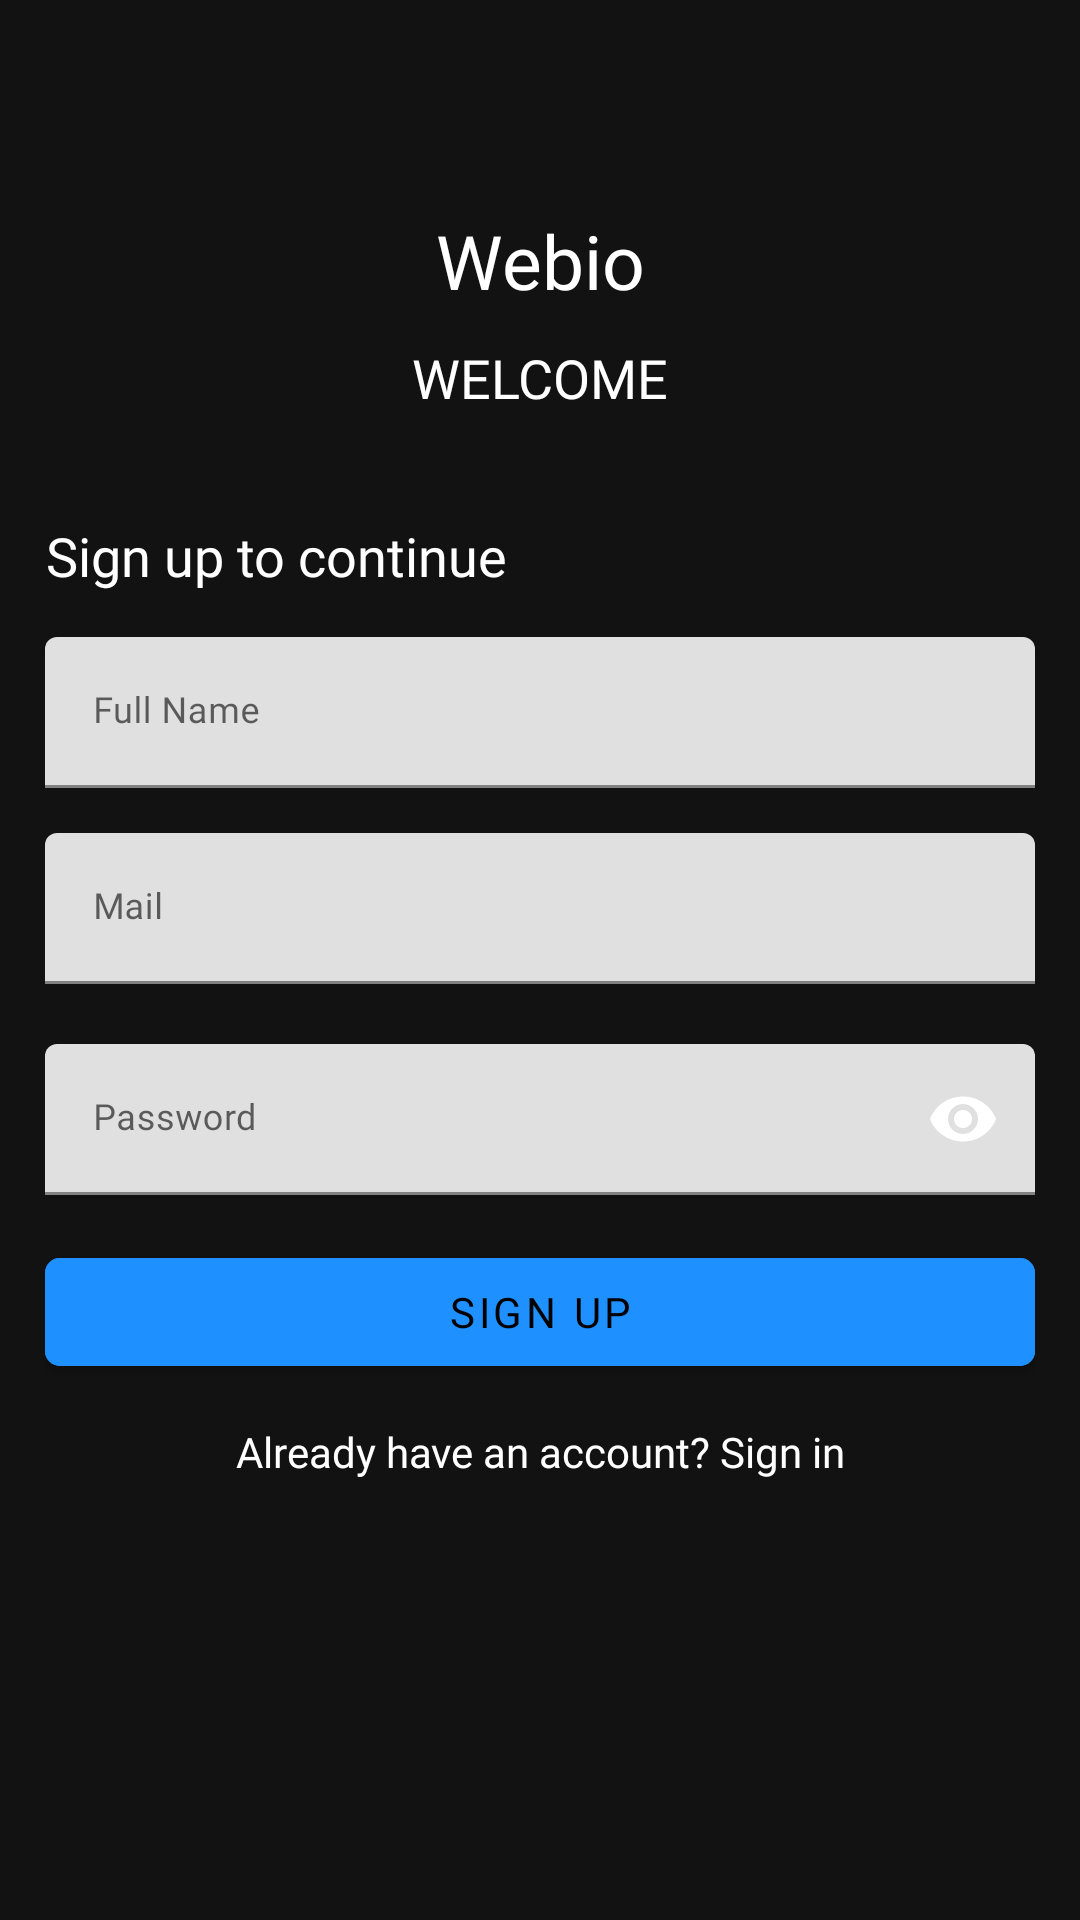

Reconstruct the res/layout file that produces this screen, plus the resources it refers to.
<!-- AndroidManifest.xml: application theme Theme.Webio -->
<!-- res/layout/activity_signup_screen.xml -->
<?xml version="1.0" encoding="utf-8"?>
<ScrollView
    xmlns:android="http://schemas.android.com/apk/res/android"
    xmlns:app="http://schemas.android.com/apk/res-auto"
    xmlns:tools="http://schemas.android.com/tools"
    android:layout_width="match_parent"
    android:layout_height="match_parent"
    android:background="@color/darkthemebg"
    tools:context=".SignupScreen"
    android:orientation="vertical"
    android:padding="15dp">

    <LinearLayout
        android:layout_width="match_parent"
        android:layout_height="wrap_content"
        android:orientation="vertical">

        
        <LinearLayout
            android:layout_width="match_parent"
            android:layout_height="wrap_content"
            android:orientation="vertical"
            android:layout_marginTop="50dp">
            <TextView
                android:id="@+id/appname"
                android:layout_width="match_parent"
                android:layout_height="wrap_content"
                android:text="@string/app_name"
                android:textSize="25sp"
                android:textColor="@color/white"
                android:fontFamily="@font/limelight"
                android:textAlignment="center"
                android:padding="5dp"
                android:transitionName="transition1"/>
            <TextView
                android:layout_width="match_parent"
                android:layout_height="wrap_content"
                android:fontFamily="@font/poppins"
                android:text="WELCOME"
                android:textColor="@color/white"
                android:textSize="18sp"
                android:textAlignment="center"
                android:padding="5dp"
                android:transitionName="transition2"/>
        </LinearLayout>

        
        <LinearLayout
            android:layout_width="match_parent"
            android:layout_height="wrap_content"
            android:orientation="vertical"
            android:layout_marginTop="30dp">
            <TextView
                android:layout_width="wrap_content"
                android:layout_height="wrap_content"
                android:fontFamily="@font/poppins"
                android:text="@string/signupocontinue"
                android:textColor="@color/white"
                android:textSize="18sp"
                android:textAlignment="center"
                android:layout_marginBottom="15dp"
                android:transitionName="transition3"/>

            
            <com.google.android.material.textfield.TextInputLayout
                android:layout_width="match_parent"
                android:layout_height="wrap_content"
                android:hint="Full Name"
                app:boxStrokeColor="@color/white"
                app:boxStrokeWidth="1dp"
                app:boxStrokeWidthFocused="1dp"
                app:hintTextColor="@color/white">
                <com.google.android.material.textfield.TextInputEditText
                    android:layout_width="match_parent"
                    android:layout_height="wrap_content"
                    android:inputType="textEmailAddress"
                    android:textSize="12sp"
                    android:fontFamily="@font/poppins"
                    android:transitionName="transition4"/>
            </com.google.android.material.textfield.TextInputLayout>

            
            <com.google.android.material.textfield.TextInputLayout
                android:layout_width="match_parent"
                android:layout_height="wrap_content"
                android:hint="Mail"
                app:boxStrokeColor="@color/white"
                app:boxStrokeWidth="1dp"
                app:boxStrokeWidthFocused="1dp"
                app:hintTextColor="@color/white">
                <com.google.android.material.textfield.TextInputEditText
                    android:layout_width="match_parent"
                    android:layout_height="wrap_content"
                    android:inputType="textEmailAddress"
                    android:layout_marginVertical="15dp"
                    android:textSize="12sp"
                    android:fontFamily="@font/poppins"
                    android:transitionName="transition5"/>
            </com.google.android.material.textfield.TextInputLayout>

            
            <com.google.android.material.textfield.TextInputLayout
                android:layout_width="match_parent"
                android:layout_height="wrap_content"
                android:hint="Password"
                android:layout_marginVertical="5dp"
                app:boxStrokeColor="@color/white"
                app:boxStrokeWidth="1dp"
                app:boxStrokeWidthFocused="1dp"
                app:passwordToggleEnabled="true"
                app:passwordToggleTint="@color/white"
                app:hintTextColor="@color/white">
                <com.google.android.material.textfield.TextInputEditText
                    android:layout_width="match_parent"
                    android:layout_height="wrap_content"
                    android:inputType="textPassword"
                    android:textSize="12sp"
                    android:fontFamily="@font/poppins"/>
            </com.google.android.material.textfield.TextInputLayout>
            
            <com.google.android.material.button.MaterialButton
                android:id="@+id/signupbutton"
                android:layout_width="match_parent"
                android:layout_height="wrap_content"
                android:layout_marginTop="10dp"
                android:text="Sign Up"
                android:textSize="14sp"
                android:padding="5dp"
                android:backgroundTint="@color/primarycolor"
                android:textColor="@color/black"
                app:rippleColor="#121212"
                android:fontFamily="@font/poppins"
                app:strokeColor="@color/purple_200"
                app:cornerRadius="5dp"
                android:transitionName="transition6"/>
        </LinearLayout>

        
        <TextView
            android:id="@+id/alreadyhaveanacc"
            android:layout_width="match_parent"
            android:layout_height="wrap_content"
            android:fontFamily="@font/poppins"
            android:layout_marginTop="3dp"
            android:text="@string/alreadyhaveanacc"
            android:textColor="@color/white"
            android:textSize="14sp"
            android:textAlignment="center"
            android:padding="10dp"
            android:transitionName="transition7"/>

    </LinearLayout>
</ScrollView>
<!-- resources referenced by this layout -->
<resources>
  <color name="black">#FF000000</color>
  <color name="darkthemebg">#121212</color>
  <color name="primarycolor">#1E90FF</color>
  <color name="purple_200">#FFBB86FC</color>
  <color name="white">#FFFFFFFF</color>
  <string name="alreadyhaveanacc">Already have an account? Sign in</string>
  <string name="app_name">Webio</string>
  <string name="signupocontinue">Sign up to continue</string>
  <style name="Theme.Webio" parent="Theme.MaterialComponents.DayNight.NoActionBar">
          
          <item name="colorPrimary">#1E90FF</item>
          <item name="colorPrimaryVariant">@color/purple_700</item>
          <item name="colorOnPrimary">@color/white</item>
          
          <item name="colorSecondary">@color/teal_200</item>
          <item name="colorSecondaryVariant">@color/teal_700</item>
          <item name="colorOnSecondary">@color/black</item>
          
          <item name="android:statusBarColor" tools:targetApi="l">#121212</item>
          
      </style>
  <color name="purple_700">#FF3700B3</color>
  <color name="teal_200">#FF03DAC5</color>
  <color name="teal_700">#FF018786</color>
</resources>
